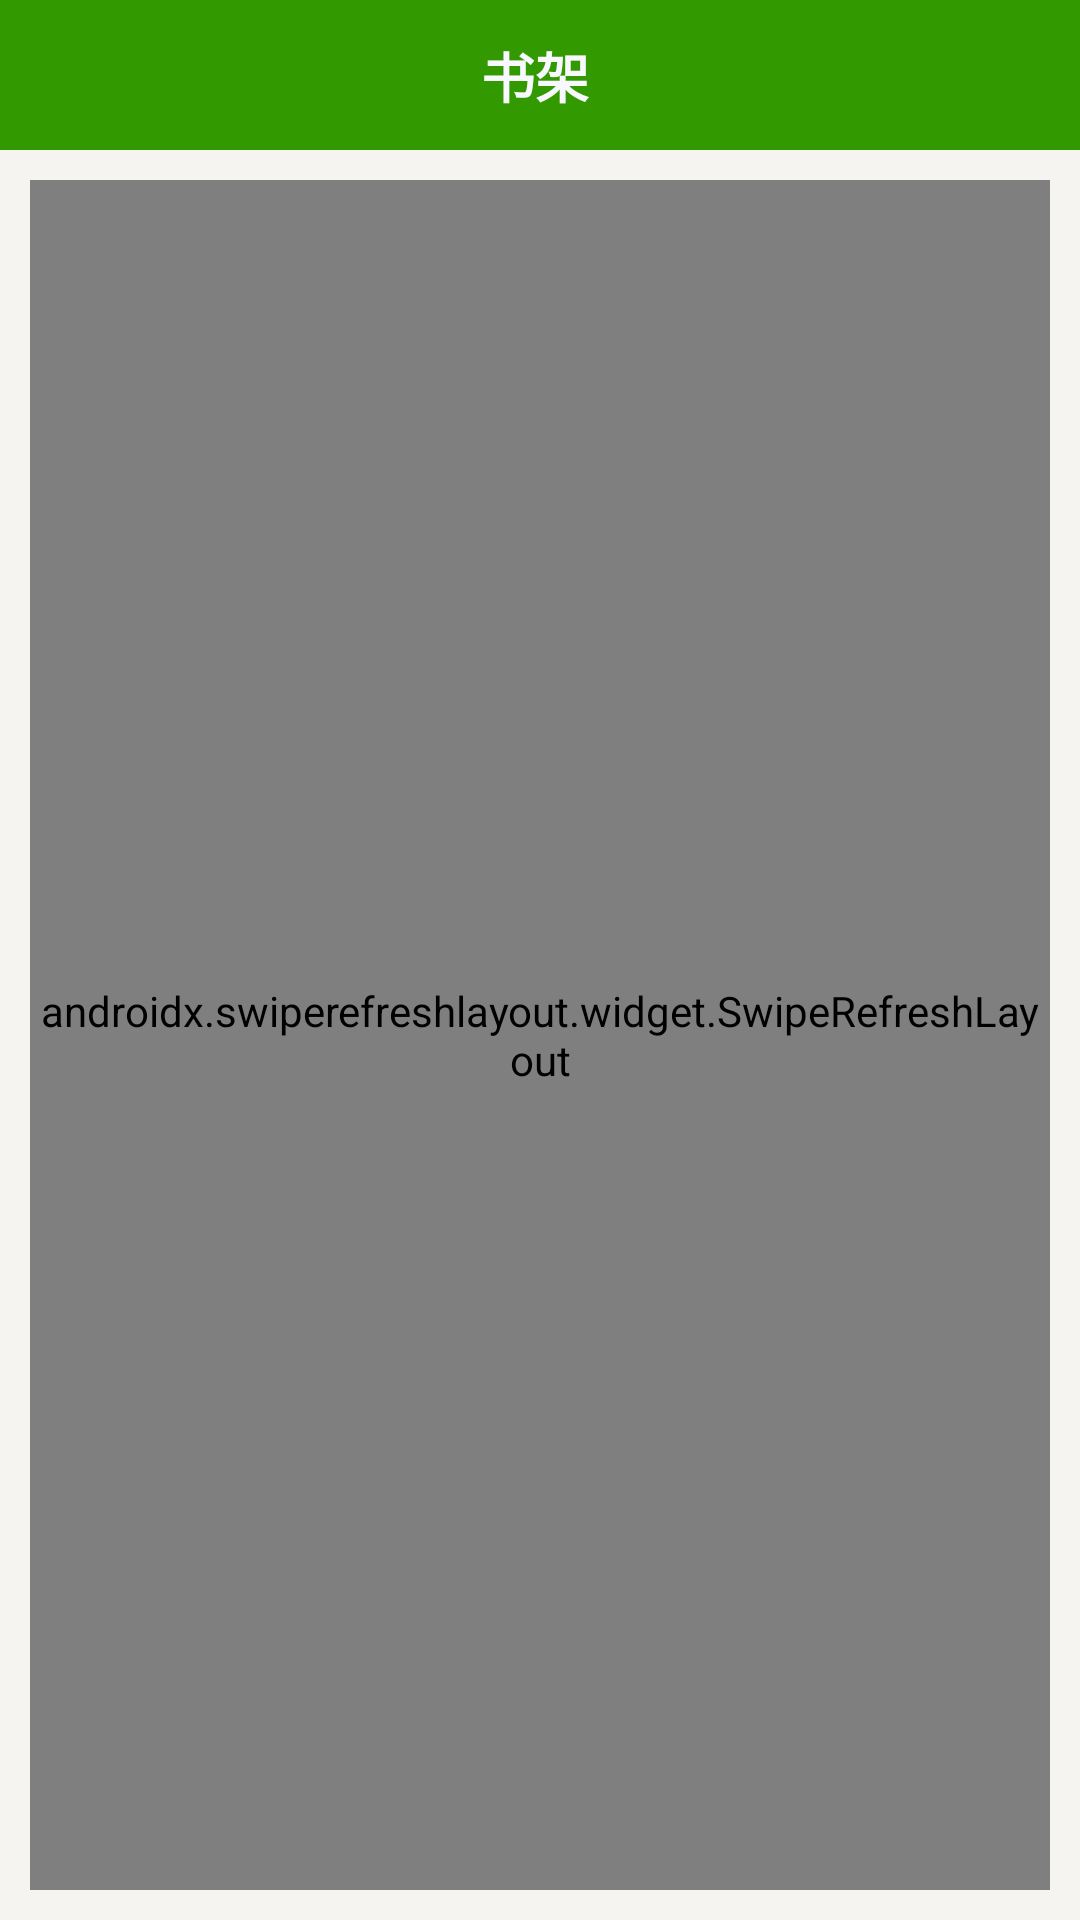

Android layout source for this screen:
<!-- AndroidManifest.xml: application theme AppTheme -->
<!-- res/layout/activity_bookshelf.xml -->
<?xml version="1.0" encoding="utf-8"?>
<LinearLayout xmlns:android="http://schemas.android.com/apk/res/android"
    android:orientation="vertical" android:layout_width="match_parent"
    android:layout_height="match_parent"
    android:background="@color/sys_common_bg">
    <LinearLayout
        android:layout_width="match_parent"
        android:layout_height="50dp"
        android:background="@color/courseTable12"
        android:orientation="horizontal"
        android:gravity="center_horizontal">
        <TextView
            android:layout_width="0dp"
            android:layout_weight="6"
            android:layout_height="match_parent"
            android:text="书架"
            android:textSize="18sp"
            android:textStyle="bold"
            android:textColor="@color/courseTable6"
            android:gravity="right"
            android:paddingTop="12dp"/>
        <LinearLayout
            android:paddingTop="5dp"
            android:layout_width="0dp"
            android:layout_weight="5"
            android:layout_height="match_parent"
            android:gravity="right">
            <TextView
                android:layout_width="40dp"
                android:layout_height="40dp"
                android:gravity="center"
                android:background="@drawable/ic_action_search_icon"
                android:id="@+id/tv_bookshelf_search"/>
            <TextView
                android:layout_width="40dp"
                android:layout_height="40dp"
                android:gravity="center"
                android:background="@drawable/ic_action_add_icon"/>
        </LinearLayout>
    </LinearLayout>
    <LinearLayout
        android:layout_width="wrap_content"
        android:layout_height="wrap_content">

    </LinearLayout>
    <LinearLayout
        android:layout_margin="10dp"
        android:layout_width="match_parent"
        android:layout_height="match_parent">
        <androidx.swiperefreshlayout.widget.SwipeRefreshLayout
            android:id="@+id/bookshelf_refresh"
            android:layout_width="match_parent"
            android:layout_height="match_parent"
            android:background="@drawable/radius_30_white">
            <ListView
                android:layout_width="match_parent"
                android:layout_height="255dp"
                android:id="@+id/listview_bookshelf"/>
        </androidx.swiperefreshlayout.widget.SwipeRefreshLayout>
    </LinearLayout>
</LinearLayout>
<!-- resources referenced by this layout -->
<resources>
  <color name="courseTable12">#339900</color>
  <color name="courseTable6">#F8F8FF</color>
  <color name="sys_common_bg">#f5f4f0</color>
  <!-- drawable radius_30_white (drawable-mdpi) -->
  <?xml version="1.0" encoding="utf-8"?>
  <shape xmlns:android="http://schemas.android.com/apk/res/android">
      <corners android:topLeftRadius="30px"
          android:topRightRadius="30px"
          android:bottomRightRadius="30px"
          android:bottomLeftRadius="30px"/>
      <stroke android:width="1dip" android:color="@color/white"/>
      <solid android:color="@color/white"/>
  </shape>
  <style name="AppTheme" parent="Theme.AppCompat.Light.DarkActionBar">
          
          <item name="colorPrimary">@color/colorPrimary</item>
          <item name="colorPrimaryDark">@color/colorPrimaryDark</item>
          <item name="colorAccent">@color/colorAccent</item>
          <item name="android:windowIsTranslucent">true</item>
      </style>
  <color name="white">#FFFFFFFF</color>
  <color name="colorPrimary">#008577</color>
  <color name="colorPrimaryDark">#00574B</color>
  <color name="colorAccent">#D81B60</color>
</resources>
